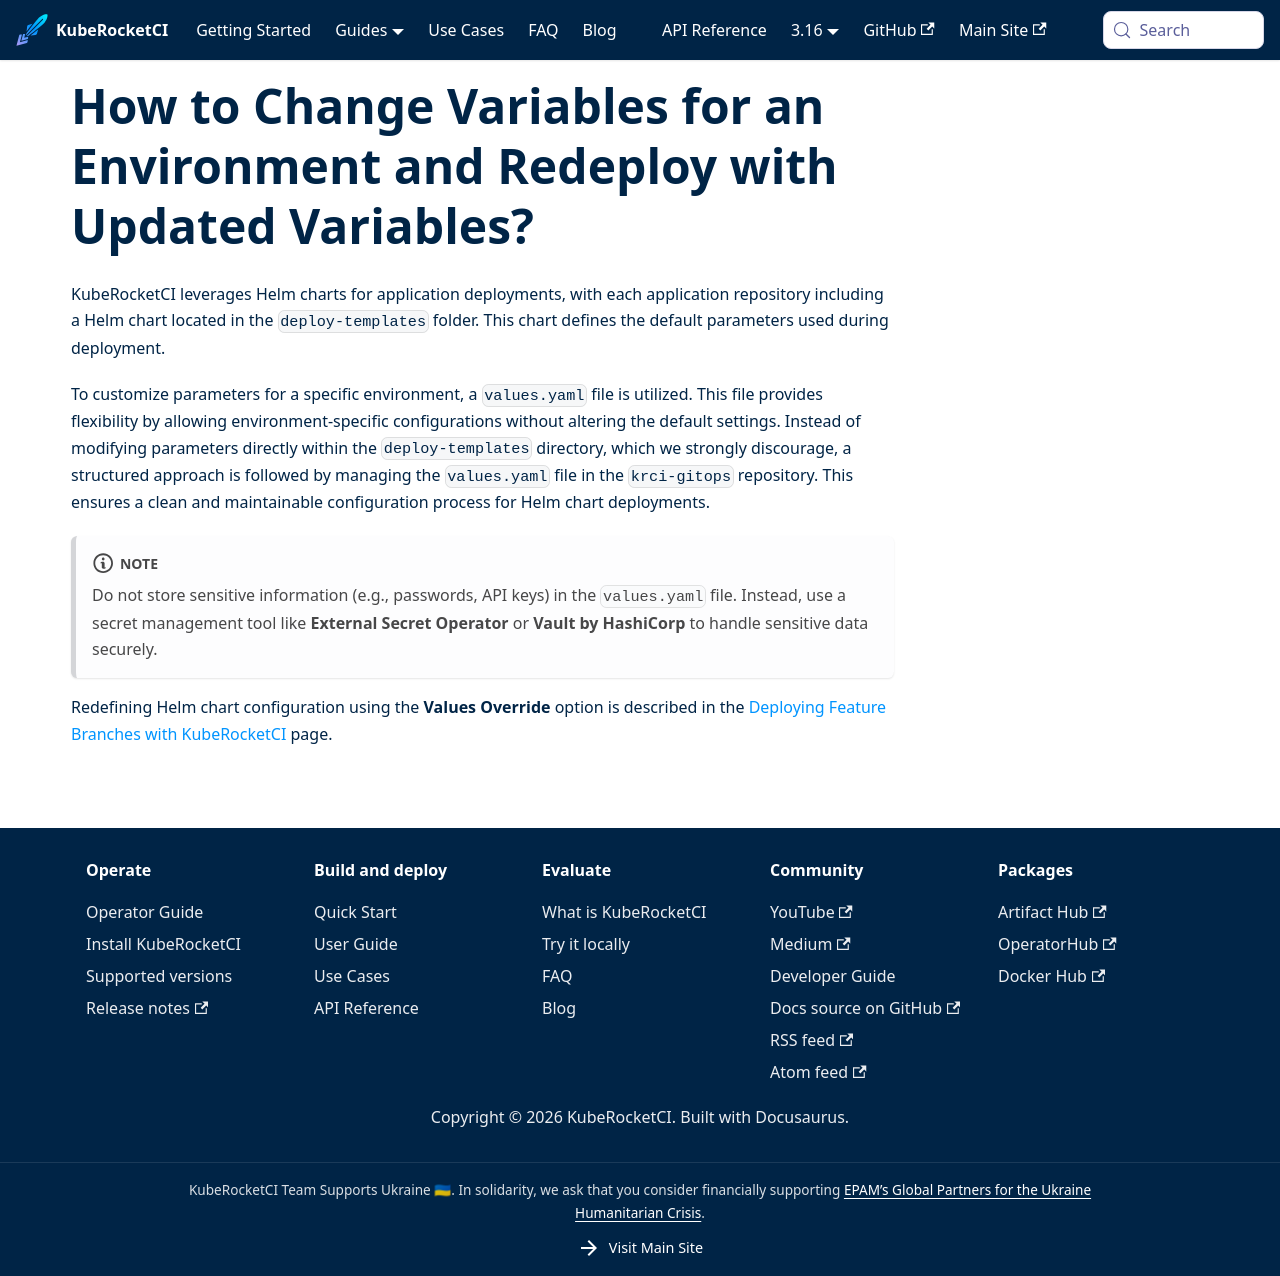

repository: KubeRocketCI/docs · page: faq/how-to/application-deployment/change-environment-variables-redeploy.html · generator: docusaurus

# How to Change Variables for an Environment and Redeploy with Updated Variables?

<head>
  <link rel="canonical" href="https://docs.kuberocketci.io/faq/how-to/application-deployment/change-environment-variables-redeploy" />
</head>

KubeRocketCI leverages Helm charts for application deployments, with each application repository including a Helm chart located in the `deploy-templates` folder. This chart defines the default parameters used during deployment.

To customize parameters for a specific environment, a `values.yaml` file is utilized. This file provides flexibility by allowing environment-specific configurations without altering the default settings. Instead of modifying parameters directly within the `deploy-templates` directory, which we strongly discourage, a structured approach is followed by managing the `values.yaml` file in the `krci-gitops` repository. This ensures a clean and maintainable configuration process for Helm chart deployments.

:::note
Do not store sensitive information (e.g., passwords, API keys) in the `values.yaml` file. Instead, use a secret management tool like **External Secret Operator** or **Vault by HashiCorp** to handle sensitive data securely.
:::

Redefining Helm chart configuration using the **Values Override** option is described in the [Deploying Feature Branches with KubeRocketCI](/docs/use-cases/deploy-application-from-feature-branch) page.
